Labelled photos from "vgg19_TVT", an image-classification folder in MeganRows/MangroveCNN. The possible labels are: acrostichum aureum, bruguiera cylindrica, bruguiera gymnorhiza, bruguiera sexangula, camptostemon philippensis, ceriops decandra, lumnitzera racemosa, sonneratia alba.

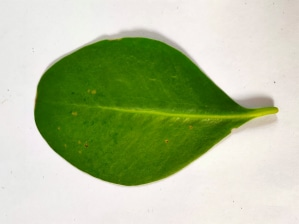
Label: sonneratia alba

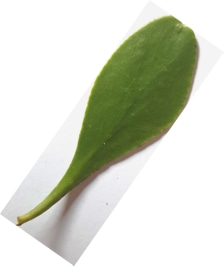
Label: lumnitzera racemosa

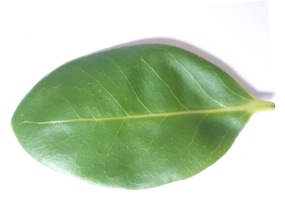
Label: camptostemon philippensis

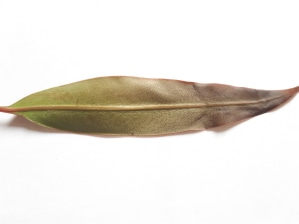
Label: acrostichum aureum

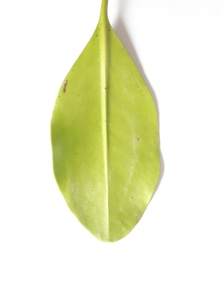
Label: ceriops decandra

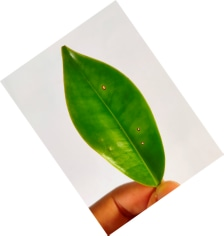
Label: bruguiera cylindrica
